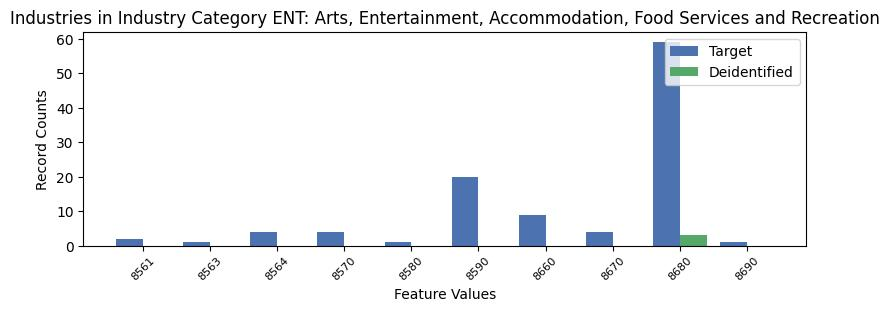

Values plotted in this chart, from the file beside it:
, INDP, count_target, count_deidentified
6, 8561, 2, 0.0
7, 8563, 1, 0.0
5, 8564, 4, 0.0
4, 8570, 4, 0.0
9, 8580, 1, 0.0
1, 8590, 20, 0.0
3, 8660, 9, 0.0
0, 8670, 4, 0.0
2, 8680, 59, 3.0
8, 8690, 1, 0.0
